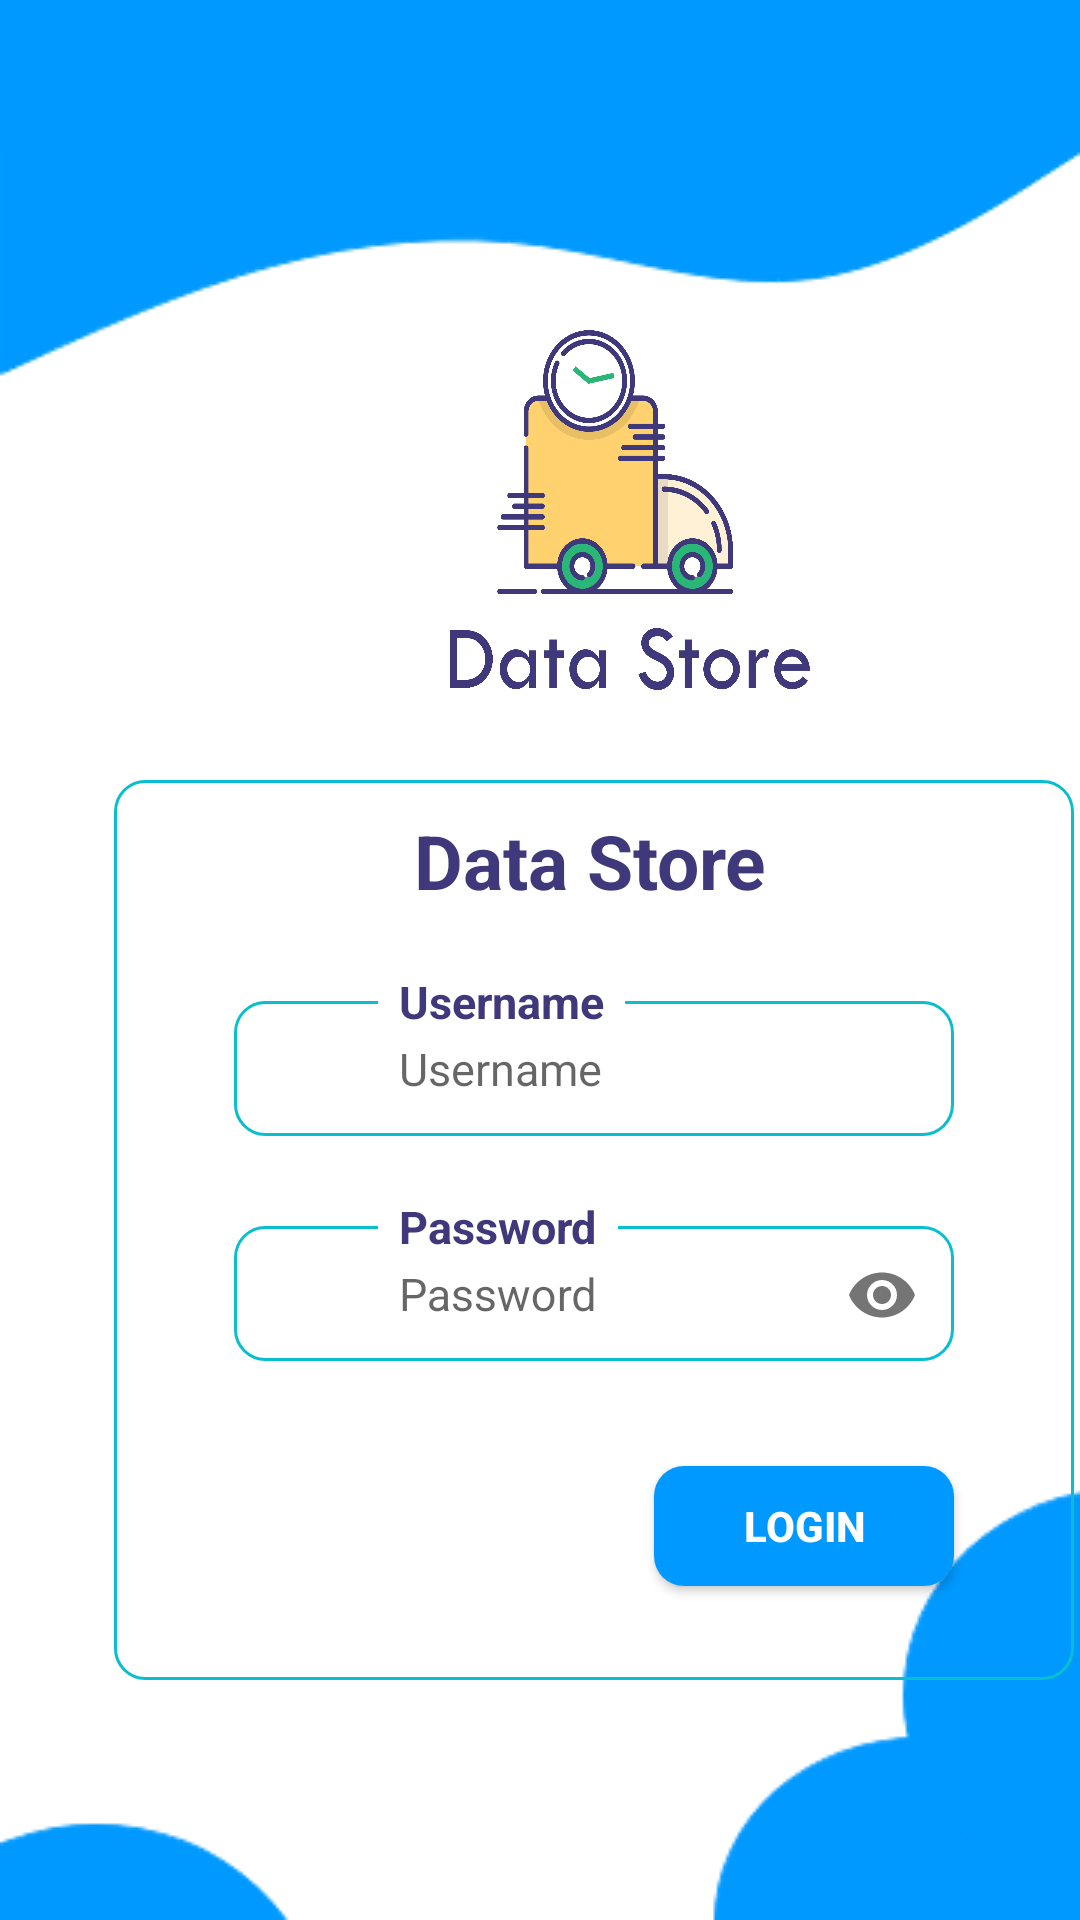

Write the Android layout XML for this screen, with the resource values it uses.
<!-- AndroidManifest.xml: application theme Theme.DataStore -->
<!-- res/layout/activity_main_login.xml -->
<?xml version="1.0" encoding="utf-8"?>
<RelativeLayout xmlns:android="http://schemas.android.com/apk/res/android"
    xmlns:app="http://schemas.android.com/apk/res-auto"
    xmlns:tools="http://schemas.android.com/tools"
    android:layout_width="match_parent"
    android:layout_height="match_parent"
    android:background="@drawable/login"
    tools:context=".MainLogin">

    <LinearLayout
        android:layout_width="match_parent"
        android:layout_height="match_parent"
        android:orientation="vertical">

        <ImageView
            android:layout_width="120dp"
            android:layout_height="120dp"
            android:background="@drawable/datastore"
            android:layout_marginLeft="150dp"
            android:layout_marginTop="110dp"/>

        <LinearLayout
            android:layout_width="320dp"
            android:layout_height="300dp"
            android:layout_marginTop="30dp"
            android:layout_marginLeft="38dp"
            android:orientation="vertical"
            android:background="@drawable/bg_input">

            <TextView
                android:layout_width="wrap_content"
                android:layout_height="wrap_content"
                android:layout_marginLeft="100dp"
                android:layout_marginTop="10dp"
                android:text="Data Store"
                android:textStyle="bold"
                android:textColor="@color/dongker"
                android:textSize="25dp"/>

            <androidx.constraintlayout.widget.ConstraintLayout
                android:layout_width="match_parent"
                android:layout_height="wrap_content"
                android:layout_marginStart="40dp"
                android:layout_marginEnd="40dp">

                <LinearLayout
                    android:id="@+id/layoutEmail"
                    android:layout_width="match_parent"
                    android:layout_height="wrap_content"
                    android:layout_marginTop="30dp"
                    android:background="@drawable/bg_input"
                    android:gravity="center_vertical"
                    android:orientation="horizontal"
                    app:layout_constraintTop_toTopOf="parent">

                    <ImageView
                        android:layout_width="25dp"
                        android:layout_height="25dp"
                        android:layout_marginStart="15dp"
                        android:contentDescription="@string/app_name"
                        android:src="@drawable/person"
                        android:tint="@color/dongker" />

                    <EditText
                        android:id="@+id/username"
                        android:layout_width="match_parent"
                        android:layout_height="45dp"
                        android:background="@null"
                        android:hint="Username"
                        android:imeOptions="actionNext"
                        android:importantForAutofill="no"
                        android:inputType="textPersonName"
                        android:paddingStart="15dp"
                        android:paddingEnd="10dp"
                        android:textColor="@color/dongker"
                        android:textSize="15sp" />
                </LinearLayout>

                <TextView
                    android:layout_width="wrap_content"
                    android:layout_height="wrap_content"
                    android:layout_marginStart="48dp"
                    android:background="@color/white"
                    android:paddingStart="7dp"
                    android:paddingEnd="7dp"
                    android:text="Username"
                    android:textColor="@color/dongker"
                    android:textSize="15sp"
                    android:textStyle="bold"
                    app:layout_constraintBottom_toTopOf="@id/layoutEmail"
                    app:layout_constraintStart_toStartOf="parent"
                    app:layout_constraintTop_toTopOf="@id/layoutEmail" />


            </androidx.constraintlayout.widget.ConstraintLayout>

            <androidx.constraintlayout.widget.ConstraintLayout
                android:layout_width="match_parent"
                android:layout_height="wrap_content"
                android:layout_marginStart="40dp"
                android:layout_marginEnd="40dp">

                <LinearLayout
                    android:id="@+id/layoutPassword"
                    android:layout_width="match_parent"
                    android:layout_height="wrap_content"
                    android:layout_marginTop="30dp"
                    android:background="@drawable/bg_input"
                    android:gravity="center_vertical"
                    android:orientation="horizontal"
                    app:layout_constraintTop_toTopOf="parent">

                    <ImageView
                        android:layout_width="25dp"
                        android:layout_height="25dp"
                        android:layout_marginStart="15dp"
                        android:contentDescription="@string/app_name"
                        android:src="@drawable/pass"
                        android:tint="@color/dongker" />

                    <com.google.android.material.textfield.TextInputLayout
                        android:layout_width="match_parent"
                        android:layout_height="45dp"
                        app:passwordToggleEnabled="true">

                        <EditText
                            android:id="@+id/edtPassword"
                            android:layout_width="match_parent"
                            android:layout_height="match_parent"
                            android:layout_marginBottom="10dp"
                            android:background="@null"
                            android:hint="Password"
                            android:imeOptions="actionNext"
                            android:importantForAutofill="no"
                            android:inputType="textPassword"
                            android:paddingStart="15dp"
                            android:paddingEnd="10dp"
                            android:textColor="@color/dongker"
                            android:textSize="15sp" />

                    </com.google.android.material.textfield.TextInputLayout>

                </LinearLayout>

                <TextView
                    android:layout_width="wrap_content"
                    android:layout_height="wrap_content"
                    android:layout_marginStart="48dp"
                    android:background="@color/white"
                    android:paddingStart="7dp"
                    android:paddingEnd="7dp"
                    android:text="Password"
                    android:textColor="@color/dongker"
                    android:textSize="15sp"
                    android:textStyle="bold"
                    app:layout_constraintBottom_toTopOf="@id/layoutPassword"
                    app:layout_constraintStart_toStartOf="parent"
                    app:layout_constraintTop_toTopOf="@id/layoutPassword" />

            </androidx.constraintlayout.widget.ConstraintLayout>

            <Button
                android:id="@+id/login"
                android:layout_width="100dp"
                android:layout_height="40dp"
                android:background="@drawable/bg_button"
                android:text="Login"
                android:textColor="@color/white"
                android:textStyle="bold"
                android:layout_marginLeft="180dp"
                android:layout_marginTop="35dp"
                android:elevation="5dp"/>

        </LinearLayout>

    </LinearLayout>

</RelativeLayout>
<!-- resources referenced by this layout -->
<resources>
  <color name="dongker">#3F387B</color>
  <color name="white">#FFFFFFFF</color>
  <!-- drawable bg_button (drawable) -->
  <?xml version="1.0" encoding="utf-8"?>
  <shape xmlns:android="http://schemas.android.com/apk/res/android"
      android:shape="rectangle">
      <solid android:color="@color/utama"
          android:width="1dp"/>
      <corners android:radius="10dp"/>
  
  </shape>
  <!-- drawable bg_input (drawable) -->
  <?xml version="1.0" encoding="utf-8"?>
  <shape xmlns:android="http://schemas.android.com/apk/res/android"
      android:shape="rectangle">
      <stroke android:color="#08BECF"
          android:width="1dp"/>
      <corners android:radius="10dp"/>
  
  </shape>
  <!-- drawable datastore: png bitmap (drawable-v24, 194167 bytes) -->
  <!-- drawable login: png bitmap (drawable-v24, 7116 bytes) -->
  <string name="app_name">Data Store</string>
  <style name="Theme.DataStore" parent="Theme.AppCompat.DayNight.NoActionBar">
          
          <item name="colorPrimary">@color/purple_500</item>
          <item name="colorPrimaryVariant">@color/purple_700</item>
  
          <item name="colorOnPrimary">@color/white</item>
          
          <item name="colorSecondary">@color/teal_200</item>
          <item name="colorSecondaryVariant">@color/teal_700</item>
          <item name="colorOnSecondary">@color/black</item>
          
          <item name="android:statusBarColor" tools:targetApi="l">?attr/colorPrimaryVariant</item>
          
      </style>
  <color name="utama">#0099FF</color>
  <color name="purple_500">#FF6200EE</color>
  <color name="purple_700">#FF3700B3</color>
  <color name="teal_200">#FF03DAC5</color>
  <color name="teal_700">#FF018786</color>
  <color name="black">#FF000000</color>
</resources>
